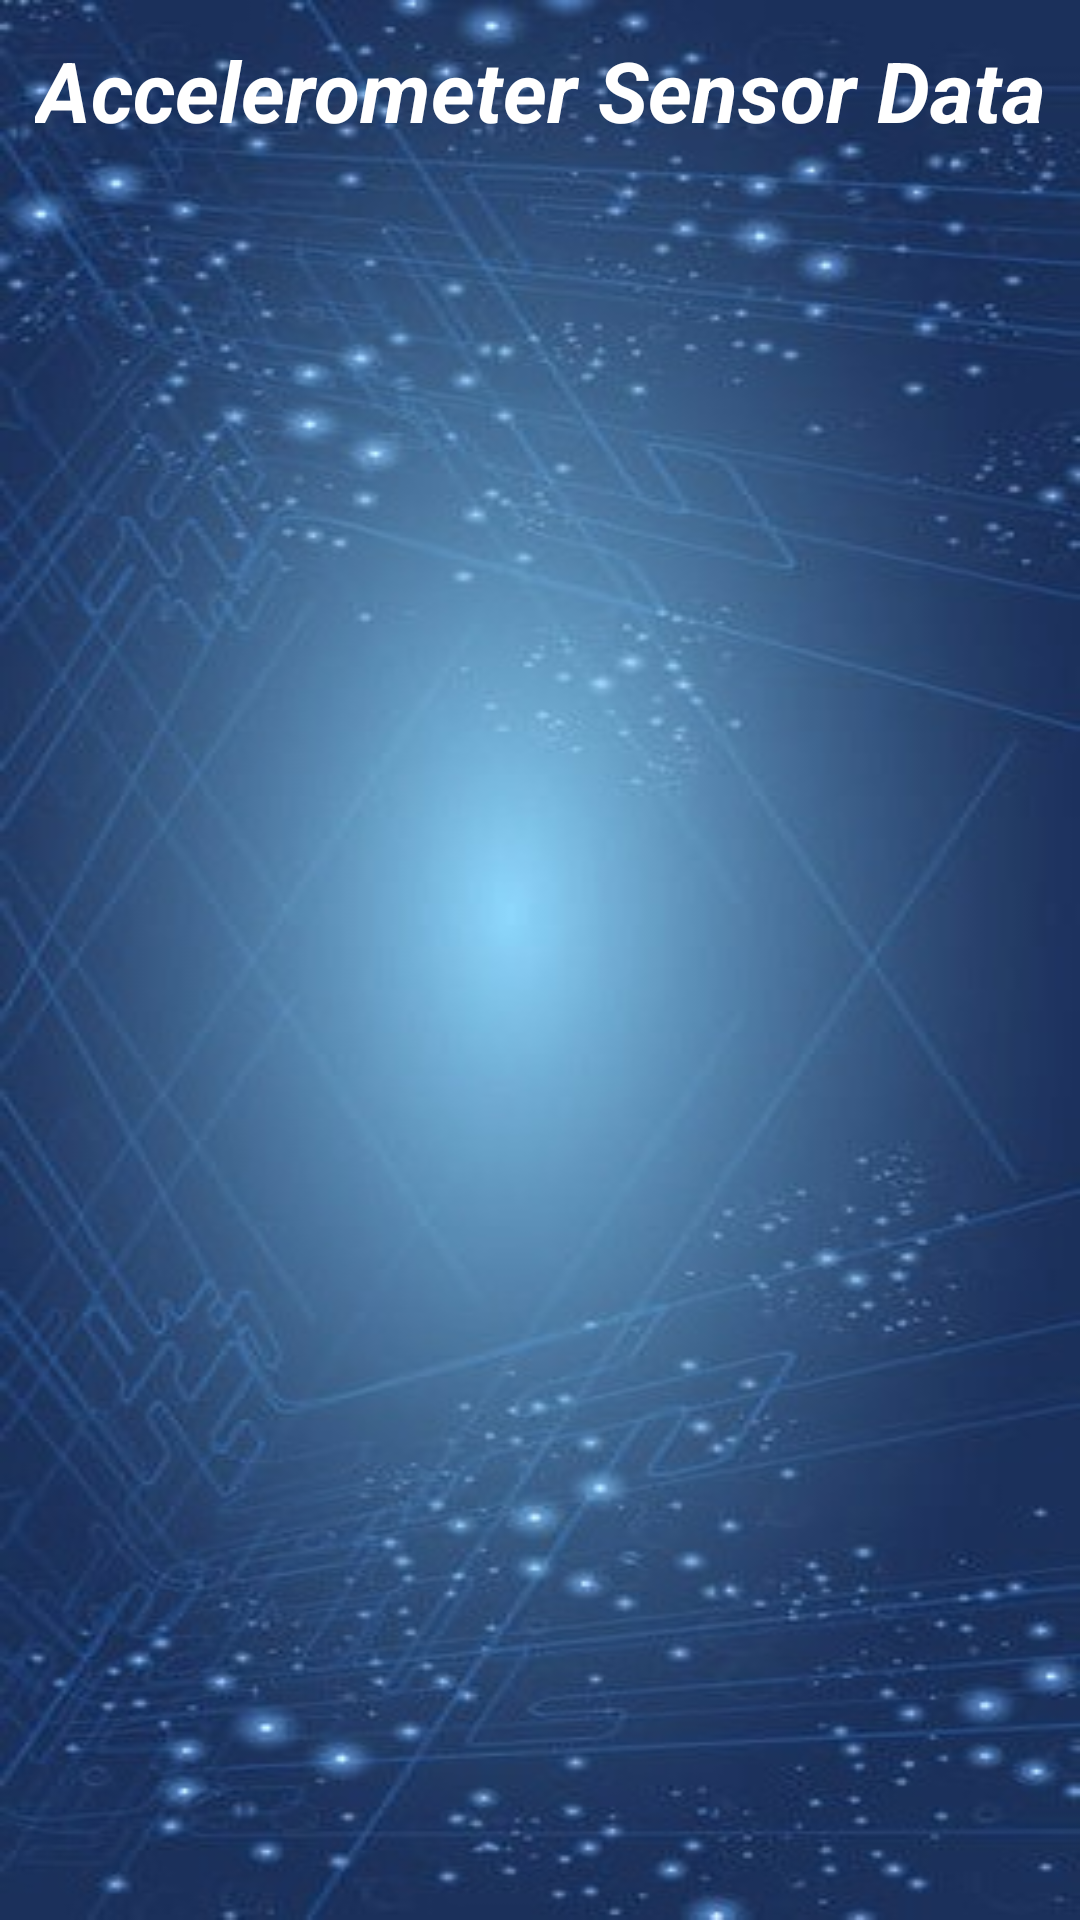

Here is an Android app screen rendered from its layout file. Give the layout XML and the strings, colors and styles it references.
<!-- AndroidManifest.xml: application theme Theme.SensorTask -->
<!-- res/layout/activity_accelerometer.xml -->
<?xml version="1.0" encoding="utf-8"?>
<androidx.constraintlayout.widget.ConstraintLayout xmlns:android="http://schemas.android.com/apk/res/android"
    xmlns:app="http://schemas.android.com/apk/res-auto"
    xmlns:tools="http://schemas.android.com/tools"
    android:layout_width="match_parent"
    android:layout_height="match_parent"
    android:background="@drawable/sensorbg"
    tools:context=".Views.AccelerometerAct">

    <TextView
        android:id="@+id/titleTV"
        android:layout_width="wrap_content"
        android:layout_height="60dp"
        android:gravity="center"
        android:text="@string/accelerometerTitle"
        android:textColor="@color/white"
        android:textSize="28sp"
        android:textStyle="italic|bold"
        app:layout_constraintEnd_toEndOf="parent"
        app:layout_constraintStart_toStartOf="parent"
        app:layout_constraintTop_toTopOf="parent" />

    <androidx.recyclerview.widget.RecyclerView
        android:id="@+id/accelerometerRecyclerView"
        android:layout_width="match_parent"
        android:layout_height="match_parent"
        android:layout_marginTop="50dp"
        android:orientation="vertical"
        android:padding="20dp"
        app:layout_constraintBottom_toBottomOf="parent"
        app:layout_constraintEnd_toEndOf="parent"
        app:layout_constraintStart_toStartOf="parent"
        app:layout_constraintTop_toBottomOf="parent" />
</androidx.constraintlayout.widget.ConstraintLayout>
<!-- resources referenced by this layout -->
<resources>
  <color name="white">#FFFFFFFF</color>
  <!-- drawable sensorbg: jpg bitmap (drawable, 42058 bytes) -->
  <string name="accelerometerTitle">Accelerometer Sensor Data</string>
  <style name="Theme.SensorTask" parent="Base.Theme.SensorTask" />
  <style name="Base.Theme.SensorTask" parent="Theme.MaterialComponents.NoActionBar">
          
          
      </style>
</resources>
